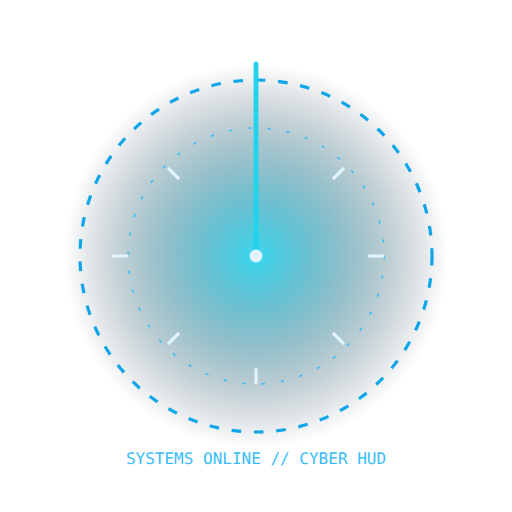
t = 0.00 s
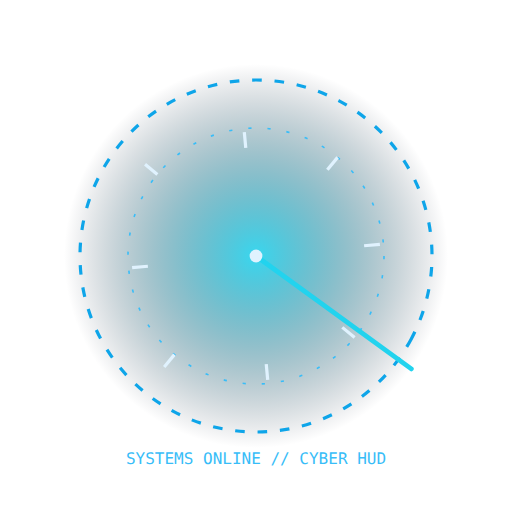
t = 1.40 s
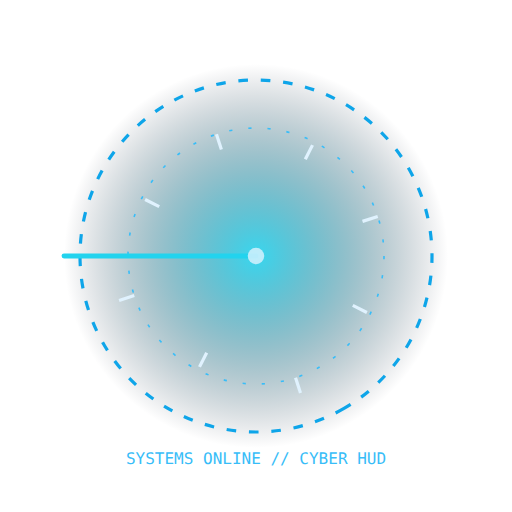
t = 3.00 s
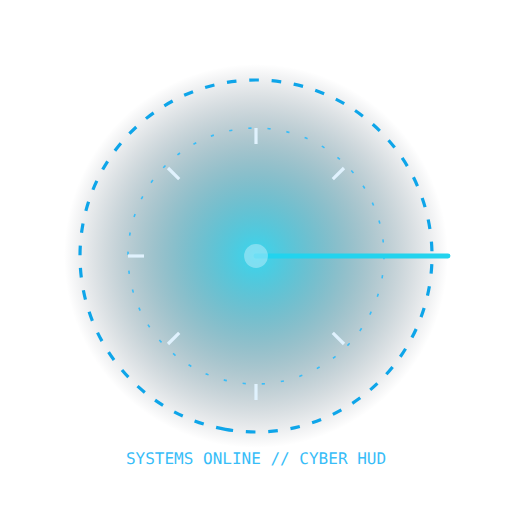
t = 5.00 s
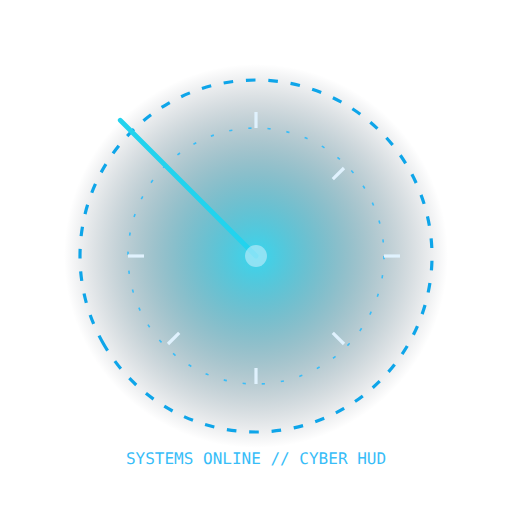
t = 7.50 s
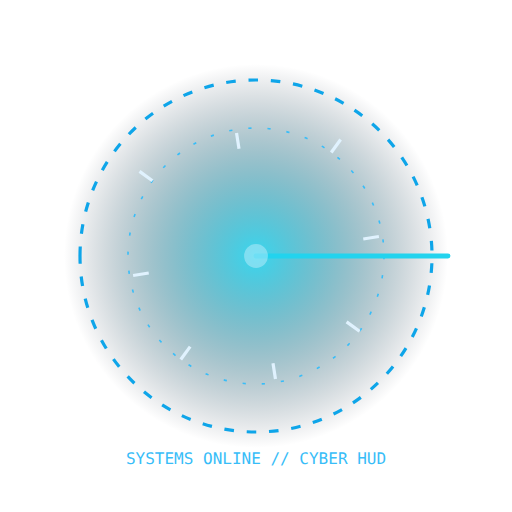
t = 9.00 s

The animated SVG that drew these frames (rendered in a browser with its animation timeline set to each time). Animation: 5 SMIL elements (animate=2,animateTransform=3); frames cover the first 9.00 s, repeats indefinitely.

<svg width="320" height="320" viewBox="0 0 320 320">
  <defs>
    <radialGradient id="hud-glow" cx="50%" cy="50%" r="50%">
      <stop offset="0%" stop-color="#22d3ee" stop-opacity="0.9"/>
      <stop offset="100%" stop-color="#0f172a" stop-opacity="0"/>
    </radialGradient>
  </defs>

  <!-- background glow -->
  <circle cx="160" cy="160" r="120" fill="url(#hud-glow)"/>

  <!-- outer ring -->
  <circle cx="160" cy="160" r="110"
    fill="none" stroke="#0ea5e9" stroke-width="2" stroke-dasharray="6 8">
    <animateTransform attributeName="transform" type="rotate"
      from="0 160 160" to="360 160 160" dur="18s" repeatCount="indefinite"/>
  </circle>

  <!-- inner rotating ticks -->
  <g>
    <circle cx="160" cy="160" r="80"
      fill="none" stroke="#38bdf8" stroke-width="1" stroke-dasharray="2 10"/>
    <g>
      <!-- 8 ticks -->
      <line x1="160" y1="70" x2="160" y2="80"
        stroke="#e0f2fe" stroke-width="2"/>
      <line x1="160" y1="240" x2="160" y2="230"
        stroke="#e0f2fe" stroke-width="2"/>
      <line x1="70" y1="160" x2="80" y2="160"
        stroke="#e0f2fe" stroke-width="2"/>
      <line x1="240" y1="160" x2="230" y2="160"
        stroke="#e0f2fe" stroke-width="2"/>
      <line x1="105" y1="105" x2="112" y2="112"
        stroke="#e0f2fe" stroke-width="2"/>
      <line x1="215" y1="215" x2="208" y2="208"
        stroke="#e0f2fe" stroke-width="2"/>
      <line x1="105" y1="215" x2="112" y2="208"
        stroke="#e0f2fe" stroke-width="2"/>
      <line x1="215" y1="105" x2="208" y2="112"
        stroke="#e0f2fe" stroke-width="2"/>
      <animateTransform attributeName="transform" type="rotate"
        from="0 160 160" to="-360 160 160" dur="10s" repeatCount="indefinite"/>
    </g>
  </g>

  <!-- sweeping scan line -->
  <path d="M160,160 L160,40"
    stroke="#22d3ee" stroke-width="3" stroke-linecap="round">
    <animateTransform attributeName="transform" type="rotate"
      from="0 160 160" to="360 160 160" dur="4s" repeatCount="indefinite"/>
  </path>

  <!-- pulsing center -->
  <circle cx="160" cy="160" r="6" fill="#e0f2fe">
    <animate attributeName="r" values="4;8;4" dur="1.4s" repeatCount="indefinite"/>
    <animate attributeName="opacity" values="1;0.3;1" dur="1.4s" repeatCount="indefinite"/>
  </circle>

  <!-- subtle text -->
  <text x="160" y="290" text-anchor="middle"
    font-family="monospace" font-size="10" fill="#38bdf8">
    SYSTEMS ONLINE // CYBER HUD
  </text>
</svg>
